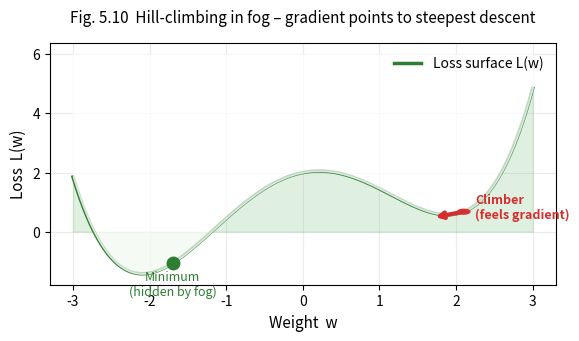

Here is the Python script that generated this plot:
#!/usr/bin/env python3
import matplotlib.pyplot as plt
import numpy as np
from matplotlib.patches import Circle, FancyBboxPatch

# ----------------------------------------------------------
# 1.  CREATE  A  SIMPLE  2-D  LANDSCAPE  (loss surface)
# ----------------------------------------------------------
x = np.linspace(-3, 3, 400)
y = 0.15 * x ** 4 - 1.2 * x ** 2 + 0.5 * x + 2          # non-convex bowl
dy = 0.6 * x ** 3 - 2.4 * x + 0.5                         # analytic gradient

# ----------------------------------------------------------
# 2.  FIGURE
# ----------------------------------------------------------
fig, ax = plt.subplots(figsize=(6, 3.5), dpi=300)

# ----------------------------------------------------------
# 3.  DRAW  SURFACE  (filled area under curve)
# ----------------------------------------------------------
ax.fill_between(x, y, alpha=0.25, color='#81C784')
ax.plot(x, y, lw=2.5, color='#2E7D32', label='Loss surface L(w)')

# ----------------------------------------------------------
# 4.  FOG  EFFECT  (semi-transparent white overlay)
# ----------------------------------------------------------
ax.fill_between(x, y, 6, alpha=0.7, color='white', zorder=3)

# ----------------------------------------------------------
# 5.  CLIMBER  (circle) +  GRADIENT  ARROW
# ----------------------------------------------------------
w0 = 2.1
loss0 = 0.15 * w0 ** 4 - 1.2 * w0 ** 2 + 0.5 * w0 + 2
grad0 = 0.6 * w0 ** 3 - 2.4 * w0 + 0.5
step_size = 0.4
delta_w = -grad0 * step_size

# climber
ax.add_patch(Circle((w0, loss0), 0.08, color='#D32F2F', zorder=5))
# gradient arrow (direction only, not length)
ax.annotate('', xy=(w0 + delta_w, loss0 - 0.2), xytext=(w0, loss0),
            arrowprops=dict(arrowstyle='->', lw=3, color='#D32F2F'))
ax.text(w0 + 0.15, loss0 + 0.15, 'Climber\n(feels gradient)', ha='left', va='center',
        fontsize=9, weight='bold', color='#D32F2F')

# ----------------------------------------------------------
# 6.  DECORATIVE  ELEMENTS
# ----------------------------------------------------------
# valley minimum (invisible to climber)
w_min = -1.7
loss_min = 0.15 * w_min ** 4 - 1.2 * w_min ** 2 + 0.5 * w_min + 2
ax.plot(w_min, loss_min, 'o', ms=9, color='#2E7D32', zorder=4)
ax.text(w_min, loss_min - 0.25, 'Minimum\n(hidden by fog)', ha='center', va='top',
        fontsize=9, style='italic', color='#2E7D32')

# ----------------------------------------------------------
# 7.  AXES  LABELS
# ----------------------------------------------------------
ax.set_xlabel('Weight  w', fontsize=11)
ax.set_ylabel('Loss  L(w)', fontsize=11)
ax.set_title('Fig. 5.10  Hill-climbing in fog – gradient points to steepest descent',
             fontsize=11, pad=15)
ax.legend(loc='upper right', frameon=False)
ax.grid(alpha=0.25)

# ----------------------------------------------------------
# 8.  SAVE
# ----------------------------------------------------------
plt.tight_layout()
plt.savefig('fig5_10_hill_climb.png', dpi=300, transparent=True)
plt.close()
print('Figure 5.10 saved → fig5_10_hill_climb.png')
